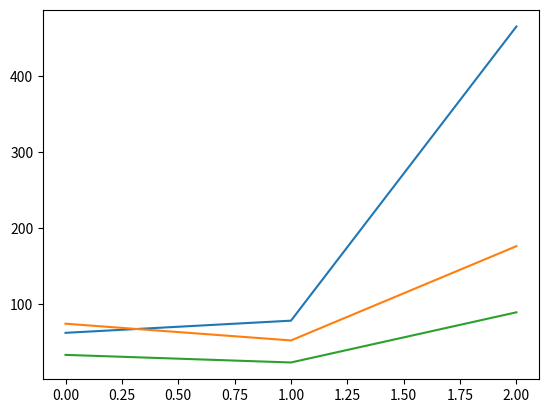

The matplotlib source for this figure:
import numpy as np
import matplotlib.pyplot as plt
A=np.array([
     [5,8,2],
     [2,6,5],
     [4,21,35],
 ])
B=np.array([
     [6,2,3],
     [1,8,2],
     [12,0,1],
 ])
C=np.dot(A,B)
print(C)
print(np.var(C))
print(np.mean(C))
plt.plot(C)
plt.show()